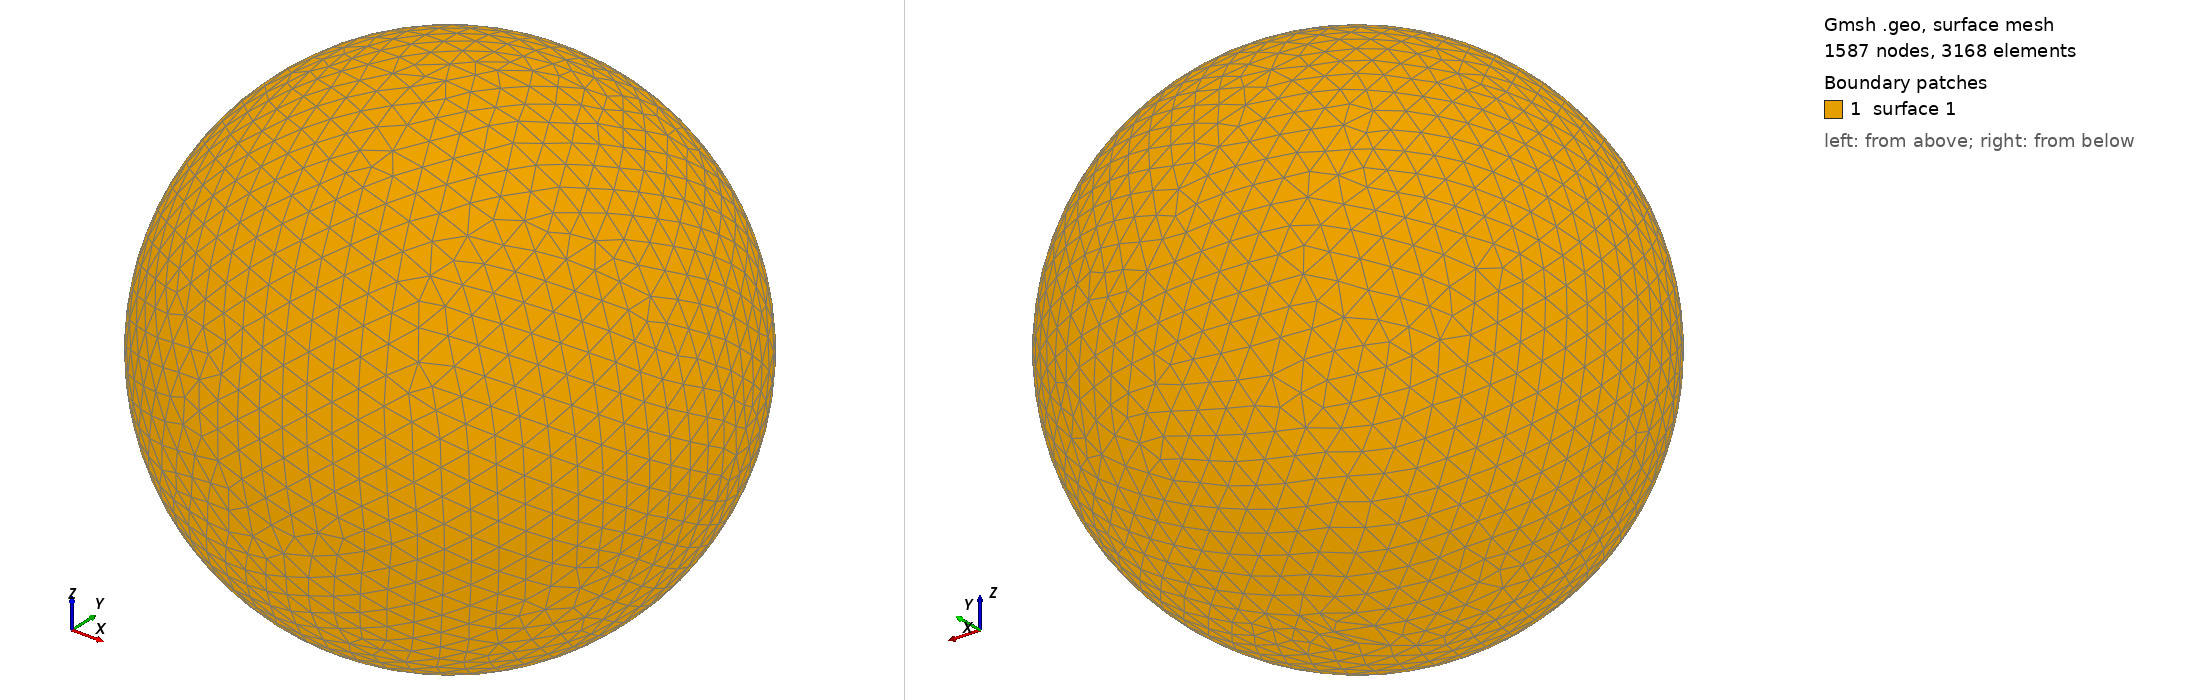

Gmsh geometry script, surface-meshed: 1587 nodes, 3168 surface elements. Boundary patches (legend numbers): 1 surface 1. Left view from above one corner, right view from below the opposite corner. The script declares no physical surfaces, so the legend lists its geometric surfaces. The drawing asked Gmsh for element sizes between 1% and 20% of the model's largest extent; the script's own settings can give other sizes.

=== shot1222.geo (drawn) ===
SetFactory("OpenCASCADE");
Point(1) = {0,0,0,0};
Sphere(1) = {0,0,0,0.02989000};
MeshSize{ PointsOf{ Surface{:}; } } = 0.002989000;
Mesh.ElementOrder=1;
Mesh.Format=39;
